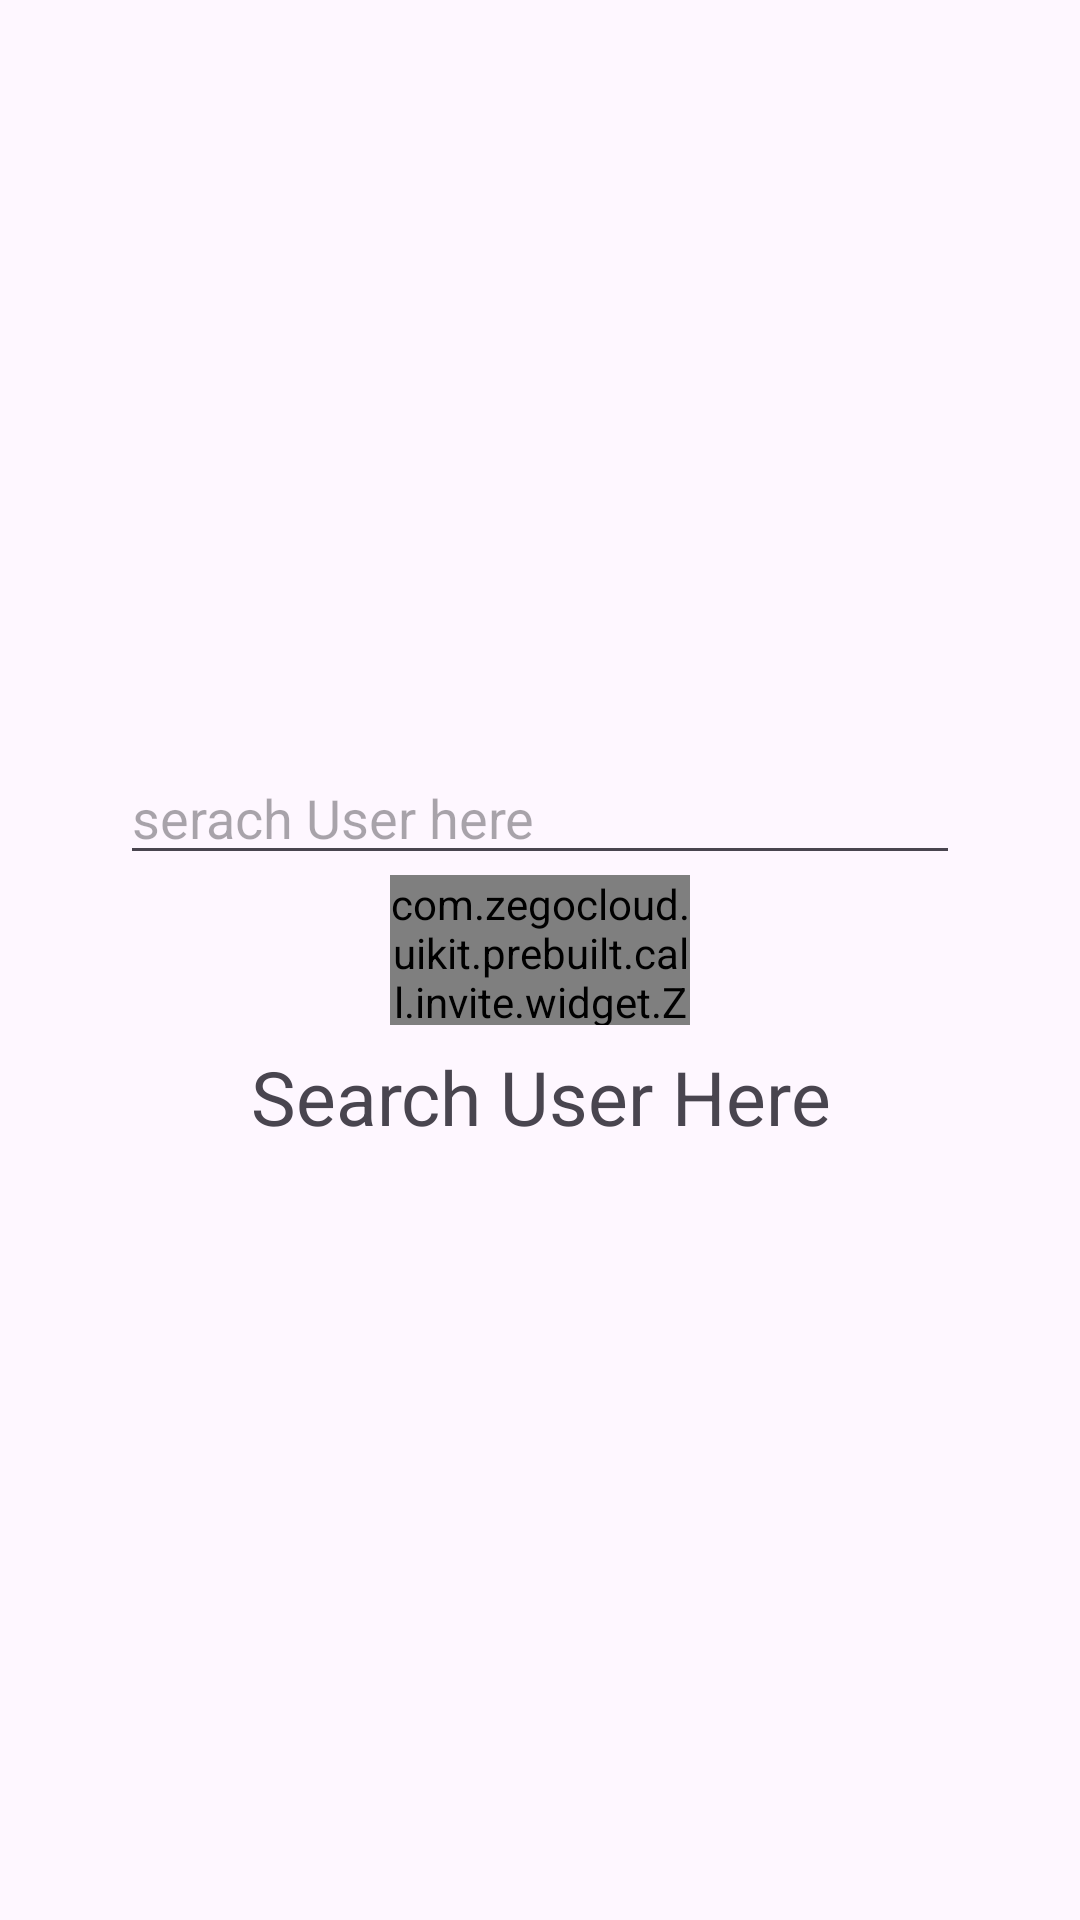

Reconstruct the res/layout file that produces this screen, plus the resources it refers to.
<!-- AndroidManifest.xml: application theme Theme.ZegoCloud -->
<!-- res/layout/activity_profile.xml -->
<androidx.appcompat.widget.LinearLayoutCompat xmlns:android="http://schemas.android.com/apk/res/android"
    xmlns:app="http://schemas.android.com/apk/res-auto"
    xmlns:tools="http://schemas.android.com/tools"
    android:layout_width="match_parent"
    android:layout_height="match_parent"
    android:layout_gravity="center"
    android:gravity="center"
    android:orientation="vertical"
    tools:context=".ProfileActivity">

    <EditText
        android:id="@+id/usertext"
        android:layout_width="match_parent"
        android:layout_height="wrap_content"
        android:layout_marginHorizontal="40dp"
        android:hint="serach User here"
        app:layout_constraintBottom_toTopOf="@+id/callbtn"
        app:layout_constraintEnd_toEndOf="parent"
        app:layout_constraintStart_toStartOf="parent" />

    <com.zegocloud.uikit.prebuilt.call.invite.widget.ZegoSendCallInvitationButton
        android:id="@+id/callbtn"
        android:layout_width="100dp"
        android:layout_height="50dp"
        app:layout_constraintTop_toBottomOf="@+id/usertext" />

    <TextView
        android:id="@+id/username"
        android:layout_width="match_parent"
        android:layout_height="48dp"
        android:gravity="center"
        android:text="Search User Here"
        android:textSize="25dp"
        app:layout_constraintBottom_toTopOf="@+id/usertext" />



</androidx.appcompat.widget.LinearLayoutCompat>
<!-- resources referenced by this layout -->
<resources>
  <style name="Theme.ZegoCloud" parent="Base.Theme.ZegoCloud" />
  <style name="Base.Theme.ZegoCloud" parent="Theme.Material3.DayNight.NoActionBar">
          
          
      </style>
</resources>
